Dataset: dataset (GitHub, eddie772tw/R6Assist). Classes: Ace, Alibi, Amaru, Aruni, Ash, Azami, Bandit, Blackbeard, Blitz, Brava, Buck, capitão, Castle, Caveira, Clash, Deimos, Denari, Doc, Dokkaebi, Echo, Ela, Fenrir, Finka, Flores, Frost, Fuze, Glaz, Goyo, Gridlock, Grim, Hibana, Iana, Jackal, jäger, Kaid, Kali, Kapkan, Lesion, Lion, Maestro, Maverick, Melusi, Mira, Montagne, Mozzie, Mute, Nomad, Oryx, Osa, Pulse, Ram, Rauora, Recruit attacker, Recruit defender, Rook, Sens, Sentry, skopós, Sledge, Smoke, Solis, Striker, Tachanka, Thatcher, Thermite, Thorn, Thunderbird, Tubarao, Twitch, Valkyrie, Vigil, Wamai, Warden, Ying, Zero, Zofia.

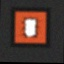
Label: Thermite

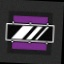
Label: Mira

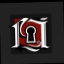
Label: Flores

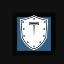
Label: Montagne

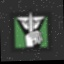
Label: Caveira

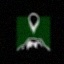
Label: Goyo
